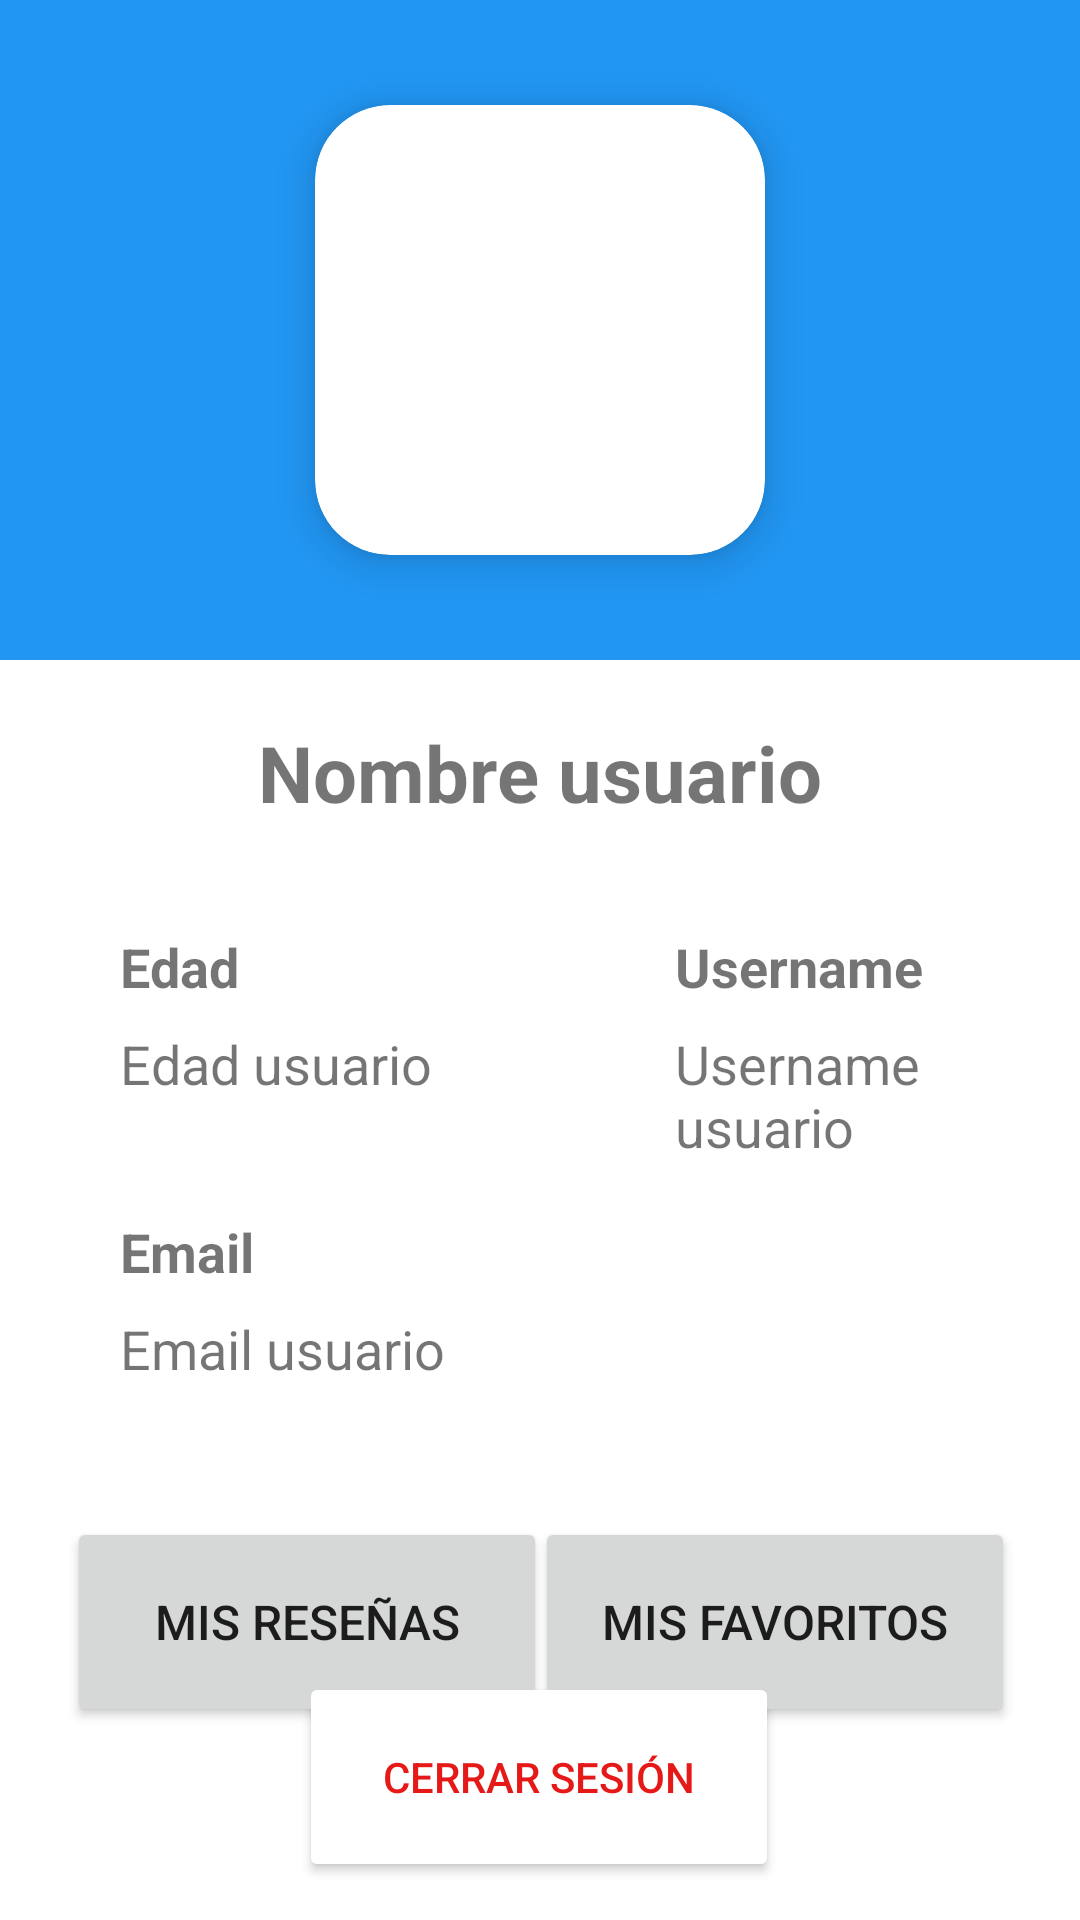

The Android layout XML behind this screen, and the referenced resources:
<!-- AndroidManifest.xml: application theme Theme.BestBooks -->
<!-- res/layout/activity_profile.xml -->
<?xml version="1.0" encoding="utf-8"?>
<androidx.constraintlayout.widget.ConstraintLayout xmlns:android="http://schemas.android.com/apk/res/android"
    xmlns:app="http://schemas.android.com/apk/res-auto"
    xmlns:tools="http://schemas.android.com/tools"
    android:layout_width="match_parent"
    android:layout_height="match_parent"
    tools:context=".profile.ProfileActivity">

    <LinearLayout
        android:id="@+id/linear_container_profile"
        android:layout_width="match_parent"
        android:layout_height="match_parent"
        android:orientation="vertical">

        <LinearLayout
            android:id="@+id/profile_container_sub"
            android:layout_width="match_parent"
            android:layout_height="220dp"
            android:orientation="horizontal"
            android:background="@color/color_principal">

            <RelativeLayout
                android:id="@+id/profile_image_view"
                android:layout_width="match_parent"
                android:layout_height="match_parent"
                android:gravity="center"
                android:orientation="horizontal">

                <androidx.cardview.widget.CardView
                    android:id="@+id/display_image_modify"
                    android:layout_width="150dp"
                    android:layout_height="150dp"
                    app:cardCornerRadius="25dp"
                    app:cardElevation="8dp"
                    app:cardMaxElevation="8dp">

                    <ImageView
                        android:id="@+id/image_profile_modify"
                        android:layout_width="match_parent"
                        android:layout_height="match_parent"
                        android:contentDescription="@string/title_user_img"
                        app:layout_constraintBottom_toBottomOf="parent"
                        app:layout_constraintEnd_toEndOf="parent"
                        app:layout_constraintStart_toStartOf="parent"
                        app:layout_constraintTop_toTopOf="parent"
                        tools:srcCompat="@drawable/ic_person" />

                </androidx.cardview.widget.CardView>
            </RelativeLayout>

        </LinearLayout>

        <LinearLayout
            android:id="@+id/profile_container_inf"
            android:layout_width="match_parent"
            android:layout_height="match_parent"
            android:orientation="vertical">

            <LinearLayout
                android:id="@+id/container_profile_name"
                android:layout_width="match_parent"
                android:layout_height="60dp"
                android:orientation="vertical">

                <TextView
                    android:id="@+id/view_name_profile"
                    android:layout_width="match_parent"
                    android:layout_height="wrap_content"
                    android:layout_gravity="center"
                    android:layout_marginTop="20dp"
                    android:gravity="center"
                    android:text="@string/title_name"
                    android:textSize="26sp"
                    android:textStyle="bold" />
            </LinearLayout>

            <LinearLayout
                android:id="@+id/container_profile_age_username"
                android:layout_width="match_parent"
                android:layout_height="125dp"
                android:orientation="horizontal">

                <LinearLayout
                    android:id="@+id/container_age"
                    android:layout_width="210dp"
                    android:layout_height="match_parent"
                    android:orientation="vertical">

                    <TextView
                        android:id="@+id/view_age_profile"
                        android:layout_width="wrap_content"
                        android:layout_height="wrap_content"
                        android:layout_marginStart="40dp"
                        android:layout_marginTop="30dp"
                        android:text="@string/title_age"
                        android:textSize="18sp"
                        android:textStyle="bold" />

                    <TextView
                        android:id="@+id/view_age"
                        android:layout_width="wrap_content"
                        android:layout_height="wrap_content"
                        android:layout_marginStart="40dp"
                        android:layout_marginTop="8dp"
                        android:text="@string/default_age"
                        android:textSize="18sp" />
                </LinearLayout>

                <LinearLayout
                    android:id="@+id/container_username"
                    android:layout_width="match_parent"
                    android:layout_height="match_parent"
                    android:orientation="vertical">

                    <TextView
                        android:id="@+id/view_username_profile"
                        android:layout_width="wrap_content"
                        android:layout_height="wrap_content"
                        android:layout_marginStart="15dp"
                        android:layout_marginTop="30dp"
                        android:text="@string/title_username"
                        android:textSize="18sp"
                        android:textStyle="bold" />

                    <TextView
                        android:id="@+id/view_username"
                        android:layout_width="wrap_content"
                        android:layout_height="wrap_content"
                        android:layout_marginStart="15dp"
                        android:layout_marginTop="8dp"
                        android:text="@string/default_username"
                        android:textSize="18sp" />

                </LinearLayout>

            </LinearLayout>

            <LinearLayout
                android:id="@+id/container_profile_email"
                android:layout_width="match_parent"
                android:layout_height="100dp"
                android:orientation="vertical">

                <TextView
                    android:id="@+id/view_email_profile"
                    android:layout_width="wrap_content"
                    android:layout_height="wrap_content"
                    android:layout_marginStart="40dp"
                    android:text="@string/title_email"
                    android:textSize="18sp"
                    android:textStyle="bold" />

                <TextView
                    android:id="@+id/view_email"
                    android:layout_width="wrap_content"
                    android:layout_height="wrap_content"
                    android:layout_marginStart="40dp"
                    android:layout_marginTop="8dp"
                    android:text="@string/default_email"
                    android:textSize="18sp" />

            </LinearLayout>

            <LinearLayout
                android:id="@+id/container_profile_buttons"
                android:layout_width="match_parent"
                android:layout_height="match_parent"
                android:orientation="vertical">

                <androidx.constraintlayout.widget.ConstraintLayout
                    android:id="@+id/constrain_profile_buttons"
                    android:layout_width="match_parent"
                    android:layout_height="match_parent">

                    <Button
                        android:id="@+id/button_my_books"
                        android:layout_width="160dp"
                        android:layout_height="70dp"
                        android:text="@string/my_books"
                        android:textSize="16sp"
                        app:cornerRadius="30dip"
                        app:layout_constraintBottom_toBottomOf="parent"
                        app:layout_constraintEnd_toEndOf="parent"
                        app:layout_constraintHorizontal_bias="0.111"
                        app:layout_constraintStart_toStartOf="parent"
                        app:layout_constraintTop_toTopOf="parent"
                        app:layout_constraintVertical_bias="0.01" />

                    <Button
                        android:id="@+id/button_my_favs"
                        android:layout_width="160dp"
                        android:layout_height="70dp"
                        android:text="@string/my_favs"
                        android:textSize="16sp"
                        app:cornerRadius="30dip"
                        app:layout_constraintBottom_toBottomOf="parent"
                        app:layout_constraintEnd_toEndOf="parent"
                        app:layout_constraintHorizontal_bias="0.892"
                        app:layout_constraintStart_toStartOf="parent"
                        app:layout_constraintTop_toTopOf="parent"
                        app:layout_constraintVertical_bias="0.01" />

                    <Button
                        android:id="@+id/button_logout"
                        android:layout_width="160dp"
                        android:layout_height="70dp"
                        android:backgroundTint="@color/white"
                        android:text="@string/logout"
                        android:textColor="@color/red"
                        app:cornerRadius="30dip"
                        app:layout_constraintBottom_toBottomOf="parent"
                        app:layout_constraintEnd_toEndOf="parent"
                        app:layout_constraintHorizontal_bias="0.498"
                        app:layout_constraintStart_toStartOf="parent"
                        app:layout_constraintTop_toTopOf="parent"
                        app:layout_constraintVertical_bias="0.807" />
                </androidx.constraintlayout.widget.ConstraintLayout>

            </LinearLayout>

        </LinearLayout>
    </LinearLayout>

    <ImageView
        android:id="@+id/modify_profile"
        android:layout_width="40dp"
        android:layout_height="40dp"
        android:layout_marginStart="230dp"
        android:layout_marginBottom="540dp"
        android:contentDescription="@string/ic_edit"
        app:layout_constraintBottom_toBottomOf="parent"
        app:layout_constraintEnd_toEndOf="parent"
        app:layout_constraintStart_toStartOf="parent"
        app:layout_constraintTop_toTopOf="parent"
        app:srcCompat="@drawable/ic_edit" />

    <ImageView
        android:id="@+id/delete_profile"
        android:layout_width="40dp"
        android:layout_height="40dp"
        android:layout_marginStart="230dp"
        android:layout_marginBottom="410dp"
        android:contentDescription="@string/ic_delete"
        app:layout_constraintBottom_toBottomOf="parent"
        app:layout_constraintEnd_toEndOf="parent"
        app:layout_constraintStart_toStartOf="parent"
        app:layout_constraintTop_toTopOf="parent"
        app:srcCompat="@drawable/ic_delete" />

</androidx.constraintlayout.widget.ConstraintLayout>
<!-- resources referenced by this layout -->
<resources>
  <color name="color_principal">#2196F3</color>
  <color name="red">#e61919</color>
  <color name="white">#FFFFFFFF</color>
  <string name="default_age">Edad usuario</string>
  <string name="default_email">Email usuario</string>
  <string name="default_username">Username usuario</string>
  <string name="ic_delete">Eliminar</string>
  <string name="ic_edit">Editar</string>
  <string name="logout">Cerrar sesión</string>
  <string name="my_books">Mis reseñas</string>
  <string name="my_favs">Mis favoritos</string>
  <string name="title_age">Edad</string>
  <string name="title_email">Email</string>
  <string name="title_name">Nombre usuario</string>
  <string name="title_user_img">Imagen del usuario</string>
  <string name="title_username">Username</string>
  <style name="Theme.BestBooks" parent="Theme.MaterialComponents.DayNight.DarkActionBar">
          
          <item name="colorPrimary">@color/color_principal</item>
          <item name="colorPrimaryVariant">@color/color_principal</item>
          <item name="colorOnPrimary">@color/white</item>
          
          <item name="colorSecondary">@color/teal_200</item>
          <item name="colorSecondaryVariant">@color/teal_700</item>
          <item name="colorOnSecondary">@color/black</item>
          
          <item name="android:statusBarColor" tools:targetApi="l">?attr/colorPrimaryVariant</item>
          
      </style>
  <color name="teal_200">#FF03DAC5</color>
  <color name="teal_700">#FF018786</color>
  <color name="black">#FF000000</color>
</resources>
